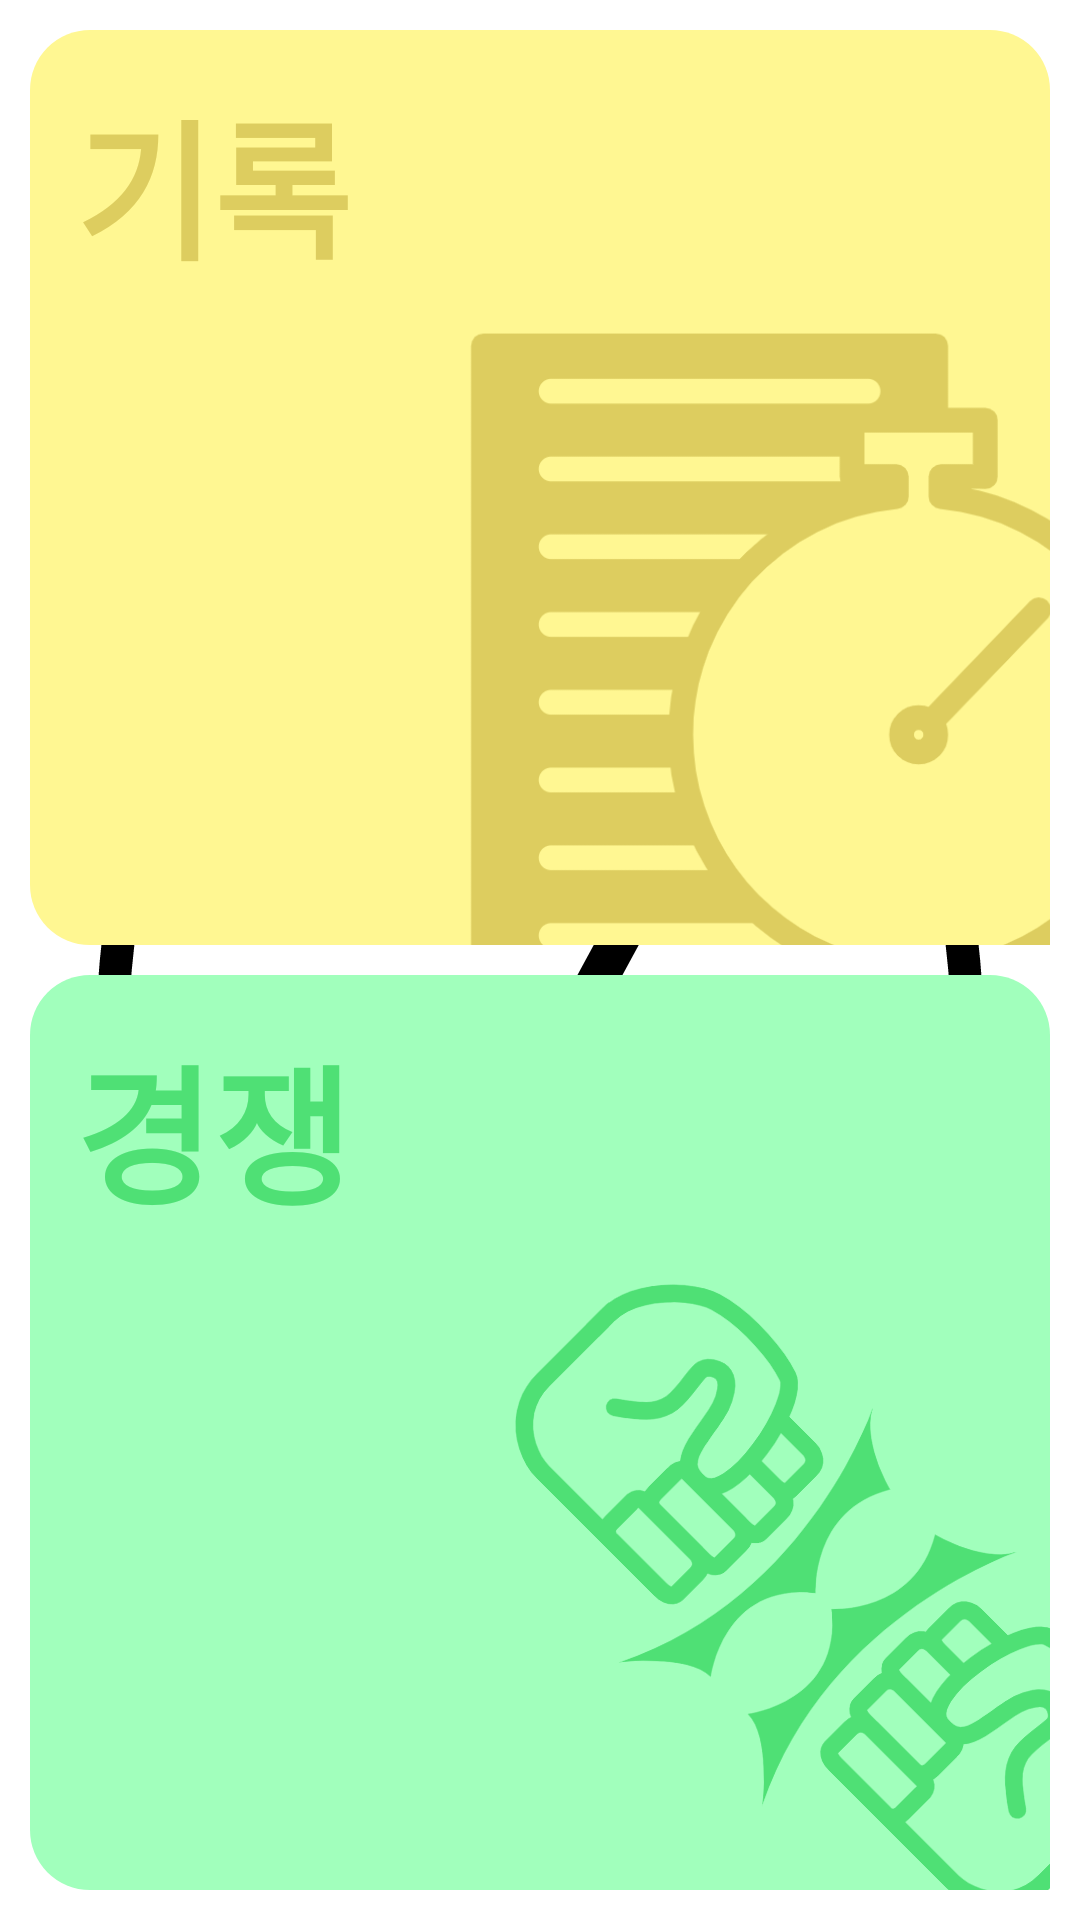

Layout XML and referenced resources for this Android screen:
<!-- AndroidManifest.xml: application theme AppTheme -->
<!-- res/layout/fragment_choose.xml -->
<?xml version="1.0" encoding="utf-8"?>
<androidx.constraintlayout.widget.ConstraintLayout
    xmlns:android="http://schemas.android.com/apk/res/android"
    xmlns:app="http://schemas.android.com/apk/res-auto"
    android:layout_width="match_parent"
    android:layout_height="match_parent">

    <LinearLayout
        android:layout_width="match_parent"
        android:layout_height="match_parent"
        android:orientation="vertical"
        android:padding="10dp"
        app:layout_constraintStart_toStartOf="parent"
        app:layout_constraintTop_toTopOf="parent">

        <LinearLayout
            android:id="@+id/recodeButton"
            android:layout_width="match_parent"
            android:layout_height="match_parent"
            android:layout_marginBottom="5dp"
            android:layout_weight="1"
            android:background="@drawable/rounded_button"
            android:backgroundTint="@color/colorRecodeButton"
            android:orientation="horizontal"
            android:paddingStart="15dp"
            android:paddingTop="15dp">

            <TextView
                android:id="@+id/textView11"
                android:layout_width="wrap_content"
                android:layout_height="wrap_content"
                android:text="@string/recode"
                android:textColor="@color/colorRecodeText"
                android:textSize="50sp"
                android:textStyle="bold" />

            <ImageView
                android:id="@+id/imageView3"
                android:layout_width="wrap_content"
                android:layout_height="wrap_content"
                android:layout_marginLeft="30dp"
                android:layout_marginRight="-50dp"
                android:layout_marginBottom="-100dp"
                app:srcCompat="@mipmap/history_and_timer" />

        </LinearLayout>

        <LinearLayout
            android:id="@+id/competitionButton"
            android:layout_width="match_parent"
            android:layout_height="match_parent"
            android:layout_marginTop="5dp"
            android:layout_weight="1"
            android:background="@drawable/rounded_button"
            android:backgroundTint="@color/colorCompetitionButton"
            android:orientation="horizontal"
            android:paddingStart="15dp"
            android:paddingTop="15dp">

            <TextView
                android:id="@+id/textView12"
                android:layout_width="wrap_content"
                android:layout_height="wrap_content"
                android:text="@string/competition"
                android:textColor="@color/colorCompetitionText"
                android:textSize="50sp"
                android:textStyle="bold" />

            <ImageView
                android:id="@+id/pushUpCheckImage"
                android:layout_width="wrap_content"
                android:layout_height="wrap_content"
                android:layout_marginLeft="30dp"
                android:layout_marginRight="-50dp"
                android:layout_marginBottom="-100dp"
                android:rotation="45"
                app:srcCompat="@mipmap/compatision" />
        </LinearLayout>
    </LinearLayout>
</androidx.constraintlayout.widget.ConstraintLayout>
<!-- resources referenced by this layout -->
<resources>
  <color name="colorCompetitionButton">#A1FFBC</color>
  <color name="colorCompetitionText">#4FE075</color>
  <color name="colorRecodeButton">#FFF792</color>
  <color name="colorRecodeText">#DDCD5F</color>
  <!-- drawable rounded_button (drawable) -->
  <?xml version="1.0" encoding="utf-8"?>
  <layer-list xmlns:android="http://schemas.android.com/apk/res/android">
      <item>
          <shape android:shape="rectangle">
              <corners android:radius="20dip" />
          </shape>
      </item>
  </layer-list>
  <!-- mipmap compatision: png bitmap (mipmap-hdpi, 70850 bytes) -->
  <!-- mipmap history_and_timer: png bitmap (mipmap-hdpi, 43032 bytes) -->
  <string name="competition">경쟁</string>
  <string name="recode">기록</string>
  <style name="AppTheme" parent="Theme.AppCompat.Light.DarkActionBar">
          
          <item name="colorPrimary">@color/colorPrimary</item>
          <item name="colorPrimaryDark">@color/colorPrimaryDark</item>
          <item name="colorAccent">@color/colorAccent</item>
          <item name="colorControlHighlight">@color/colorPrimaryRipple</item>
          <item name="android:windowBackground">@drawable/ic_history</item>
      </style>
  <color name="colorPrimary">#77BBE0</color>
  <color name="colorPrimaryDark">#5BA3BC</color>
  <color name="colorAccent">#03DAC5</color>
  <color name="colorPrimaryRipple">#3333336e</color>
  <!-- drawable ic_history: vector/xml drawable (drawable, 3259 chars, omitted) -->
</resources>
